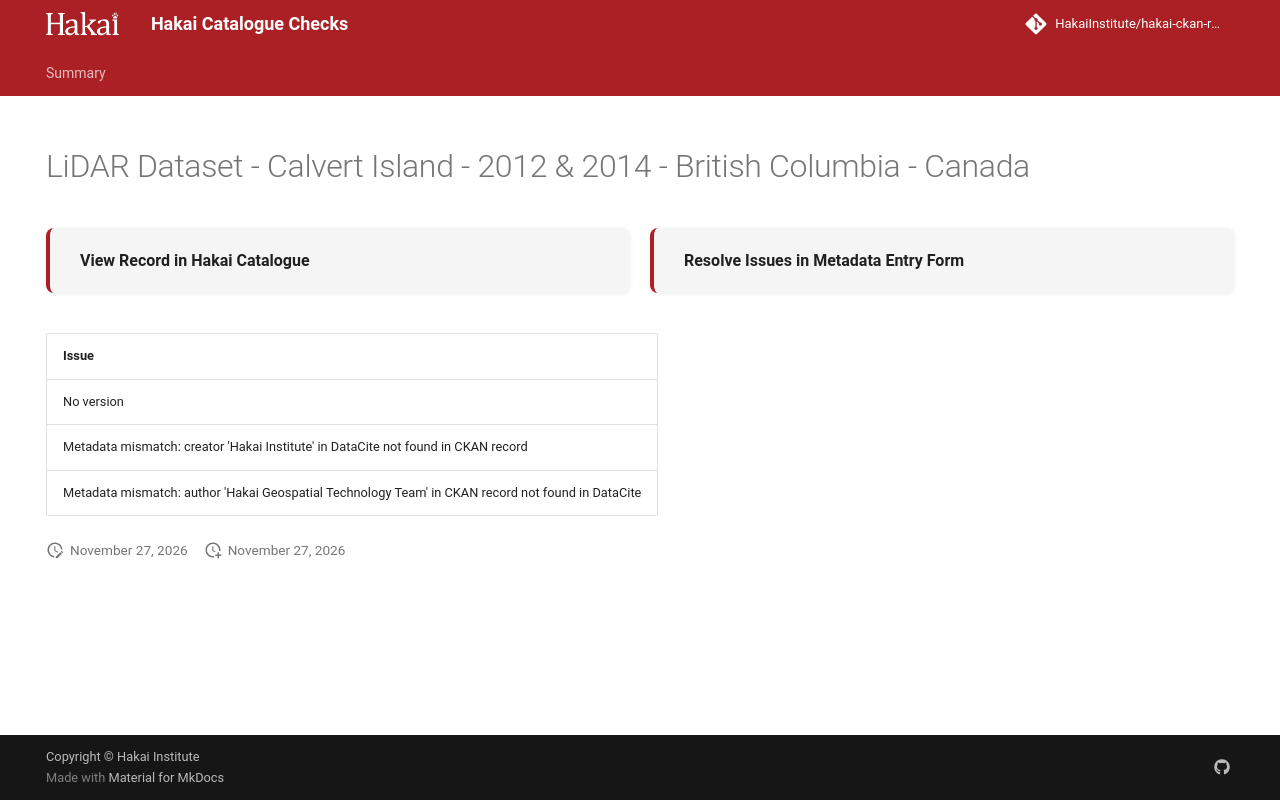

repository: HakaiInstitute/hakai-ckan-records-checks · page: main/records/36624f4e-7444-4489-be2b-f18df5b96343/index.html · generator: mkdocs

---
title: LiDAR Dataset - Calvert Island - 2012 & 2014 - British Columbia - Canada
hide:
  - navigation
  - toc
---

# LiDAR Dataset - Calvert Island - 2012 & 2014 - British Columbia - Canada

<div style="display:flex;flex-wrap:wrap;gap:1rem;margin:1.5rem 0 2rem;">
  <a href="https://catalogue.hakai.org/dataset/ca-cioos_244b5915-0ccf-4fab-9720-d2ac9394a27b" target="_blank" rel="noopener noreferrer" style="flex:1;min-width:200px;padding:1rem 1.5rem;border-radius:8px;background:var(--md-code-bg-color);text-decoration:none;border-left:4px solid var(--md-primary-fg-color);box-shadow:0 1px 4px rgba(0,0,0,.08);display:flex;align-items:center;">
    <span style="font-weight:600;color:var(--md-typeset-color);">View Record in Hakai Catalogue</span>
  </a>
  
  <a href="https://hakaiinstitute.github.io/hakai-metadata-entry-form#/en/hakai/qbqh6DF00XZq8MOpQ3kKkI9GUv43/-MWQ0akhhUWRqd0JiRlY" target="_blank" rel="noopener noreferrer" style="flex:1;min-width:200px;padding:1rem 1.5rem;border-radius:8px;background:var(--md-code-bg-color);text-decoration:none;border-left:4px solid var(--md-primary-fg-color);box-shadow:0 1px 4px rgba(0,0,0,.08);display:flex;align-items:center;">
    <span style="font-weight:600;color:var(--md-typeset-color);">Resolve Issues in Metadata Entry Form</span>
  </a>
  
</div>

| Issue                                                                                             |
|:--------------------------------------------------------------------------------------------------|
| No version                                                                                        |
| Metadata mismatch: creator 'Hakai Institute' in DataCite not found in CKAN record                 |
| Metadata mismatch: author 'Hakai Geospatial Technology Team' in CKAN record not found in DataCite |

<script>
   document.addEventListener("DOMContentLoaded", function() {
    var map = L.map('map').setView([51.505, -125.09], 5);
    L.tileLayer('https://tile.openstreetmap.org/{z}/{x}/{y}.png', {
        maxZoom: 19,
        attribution: '&copy; <a href="http://www.openstreetmap.org/copyright">OpenStreetMap</a>'
    }).addTo(map);
    var geojsonFeature = {
        "type": "Feature",
        "properties": {
            "name" : "LiDAR Dataset - Calvert Island - 2012 & 2014 - British Columbia - Canada"
        },
        "geometry": {'type': 'Polygon', 'coordinates': [[[-128.19030767306685, 51.388923100504826], [-127.80578618869185, 51.388923100504826], [-127.80578618869185, 51.967961587186835], [-128.19030767306685, 51.967961587186835], [-128.19030767306685, 51.388923100504826]]]}
    }
    L.geoJSON(geojsonFeature).addTo(map);
   })
</script>
